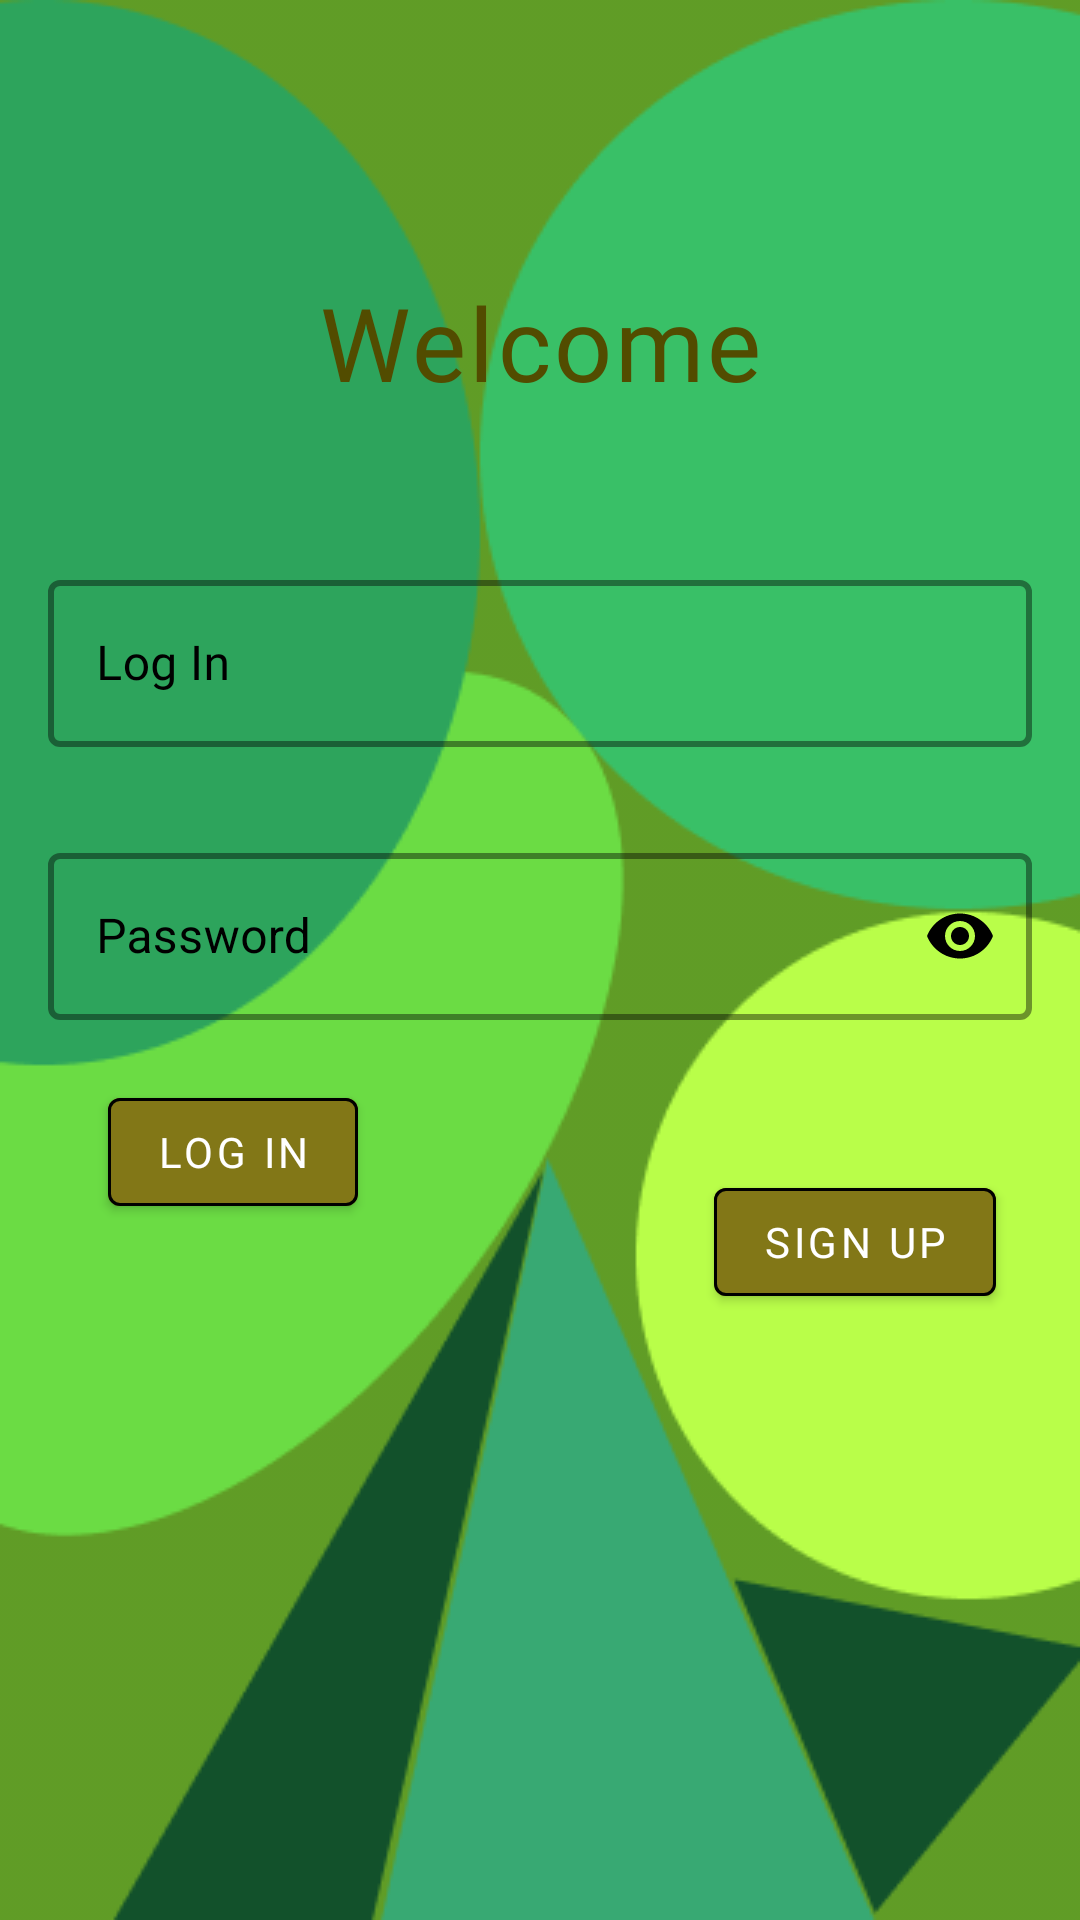

Reconstruct the res/layout file that produces this screen, plus the resources it refers to.
<!-- AndroidManifest.xml: application theme Theme.PulseShip -->
<!-- res/layout/fragment_login.xml -->
<?xml version="1.0" encoding="utf-8"?>
<layout xmlns:android="http://schemas.android.com/apk/res/android"
    xmlns:app="http://schemas.android.com/apk/res-auto"
    xmlns:tools="http://schemas.android.com/tools">

    <data>

    </data>

    <androidx.constraintlayout.widget.ConstraintLayout
        android:id="@+id/container"
        android:layout_width="match_parent"
        android:layout_height="match_parent"
        android:background="@drawable/login_background"
        tools:context=".ui.fragments.login.LoginFragment">

        <androidx.constraintlayout.widget.Guideline
            android:layout_width="wrap_content"
            android:layout_height="wrap_content"
            android:id="@+id/medium_guideline"
            app:layout_constraintGuide_percent=".50"
            android:orientation="horizontal"/>

        <androidx.constraintlayout.widget.Guideline
            android:layout_width="wrap_content"
            android:layout_height="wrap_content"
            android:id="@+id/left_guideline"
            app:layout_constraintGuide_percent=".05"
            android:orientation="vertical"/>

        <androidx.constraintlayout.widget.Guideline
            android:layout_width="wrap_content"
            android:layout_height="wrap_content"
            android:id="@+id/right_guideline"
            app:layout_constraintGuide_percent=".95"
            android:orientation="vertical"/>

        <TextView
            android:id="@+id/lbl_welcome"
            style="@style/Widget.PulseShip.TextView"
            android:layout_width="0dp"
            android:layout_height="wrap_content"
            android:layout_marginTop="90dp"
            android:fontFamily="@font/roboto_bold"
            android:gravity="center"
            android:text="@string/lbl_welcome"
            android:textColor="@color/primaryDarkColor"
            android:textSize="34sp"
            app:layout_constraintEnd_toEndOf="parent"
            app:layout_constraintStart_toStartOf="parent"
            app:layout_constraintTop_toTopOf="parent"
            tools:ignore="TextContrastCheck" />

        <com.google.android.material.textfield.TextInputLayout
            android:id="@+id/lbl_input_login"
            android:layout_width="0dp"
            android:layout_height="wrap_content"
            android:layout_marginStart="16dp"
            android:layout_marginTop="50dp"
            android:layout_marginEnd="16dp"
            android:clipChildren="false"
            android:hint="@string/lbl_login"
            android:textColorHint="@color/secondaryTextColor"
            app:boxCornerRadiusBottomEnd="4dp"
            app:boxCornerRadiusBottomStart="4dp"
            app:boxCornerRadiusTopEnd="4dp"
            app:boxCornerRadiusTopStart="4dp"
            app:boxStrokeColor="@color/primaryDarkColor"
            app:boxStrokeWidth="2dp"
            app:circularflow_defaultRadius="2dp"
            app:endIconTint="@android:color/black"
            app:hintTextColor="@android:color/black"
            app:layout_constraintEnd_toEndOf="parent"
            app:layout_constraintStart_toStartOf="parent"
            app:layout_constraintTop_toBottomOf="@+id/lbl_welcome">

            <com.google.android.material.textfield.TextInputEditText
                android:id="@+id/edit_text_login"
                android:layout_width="match_parent"
                android:layout_height="wrap_content"
                android:drawableEnd="@drawable/ic_email"
                android:drawableTint="@android:color/black"
                android:fontFamily="@font/roboto"
                android:inputType="textEmailAddress"
                android:singleLine="false"
                android:textColor="@color/secondaryTextColor"
                tools:ignore="TextContrastCheck,DuplicateSpeakableTextCheck" />

        </com.google.android.material.textfield.TextInputLayout>

        <com.google.android.material.textfield.TextInputLayout
            android:id="@+id/lbl_input_password"
            android:layout_width="0dp"
            android:layout_height="wrap_content"
            android:layout_marginStart="16dp"
            android:layout_marginTop="30dp"
            android:layout_marginEnd="16dp"
            android:hint="@string/lbl_password"
            android:textColorHint="@android:color/black"
            app:boxCornerRadiusBottomEnd="4dp"
            app:boxCornerRadiusBottomStart="4dp"
            app:boxCornerRadiusTopEnd="4dp"
            app:boxCornerRadiusTopStart="4dp"
            app:boxStrokeColor="@color/primaryDarkColor"
            app:boxStrokeWidth="2dp"
            app:circularflow_defaultRadius="2dp"
            app:hintTextColor="@android:color/black"
            app:layout_constraintEnd_toEndOf="parent"
            app:layout_constraintStart_toStartOf="parent"
            app:layout_constraintTop_toBottomOf="@id/lbl_input_login"
            app:passwordToggleEnabled="true"
            app:passwordToggleTint="@android:color/black">

            <com.google.android.material.textfield.TextInputEditText
                android:id="@+id/edit_text_password"
                android:layout_width="match_parent"
                android:layout_height="wrap_content"
                android:inputType="textPassword"
                android:textColor="@android:color/black"
                tools:ignore="TextContrastCheck" />

        </com.google.android.material.textfield.TextInputLayout>

        <com.google.android.material.button.MaterialButton
            android:id="@+id/btn_query"
            android:layout_width="wrap_content"
            android:layout_height="wrap_content"
            android:layout_marginStart="10dp"
            android:layout_marginTop="40dp"
            android:elevation="4dp"
            android:fontFamily="@font/roboto_bold"
            android:insetLeft="8dp"
            android:insetRight="16dp"
            android:text="@string/lbl_login"
            android:textAlignment="center"
            android:textColor="@color/primaryTextColor"
            app:icon="@drawable/ic_add"
            app:iconTint="@android:color/white"
            app:iconGravity="textStart"
            app:layout_constraintStart_toStartOf="@+id/left_guideline"
            app:layout_constraintTop_toBottomOf="@+id/medium_guideline"
            app:strokeWidth="1dp"
            tools:ignore="TextContrastCheck" />

        <com.google.android.material.button.MaterialButton
            android:id="@+id/btn_sign_up"
            android:layout_width="wrap_content"
            android:layout_height="wrap_content"
            android:layout_marginTop="70dp"
            android:elevation="4dp"
            android:fontFamily="@font/roboto_bold"
            android:insetLeft="8dp"
            android:insetRight="10dp"
            android:text="@string/lbl_sign_up"
            android:textAlignment="center"
            android:textColor="@color/primaryTextColor"
            app:icon="@drawable/ic_add"
            app:iconGravity="textStart"
            app:iconTint="@android:color/white"
            app:layout_constraintEnd_toEndOf="@+id/right_guideline"
            app:layout_constraintTop_toBottomOf="@+id/medium_guideline"
            app:strokeWidth="1dp"
            tools:ignore="TextContrastCheck" />

        <ProgressBar
            android:id="@+id/loading"
            android:layout_width="wrap_content"
            android:layout_height="wrap_content"
            android:layout_gravity="center"
            android:visibility="gone"
            app:layout_constraintBottom_toBottomOf="parent"
            app:layout_constraintEnd_toEndOf="@+id/lbl_input_password"
            app:layout_constraintStart_toStartOf="@+id/lbl_input_password"
            app:layout_constraintTop_toTopOf="parent"
            app:layout_constraintVertical_bias="0.3" />
    </androidx.constraintlayout.widget.ConstraintLayout>
</layout>
<!-- resources referenced by this layout -->
<resources>
  <color name="primaryDarkColor">#524c00</color>
  <color name="primaryTextColor">#ffffff</color>
  <color name="secondaryTextColor">#000000</color>
  <!-- drawable login_background: png bitmap (drawable, 17032 bytes) -->
  <string name="lbl_login">Log In</string>
  <string name="lbl_password">Password</string>
  <string name="lbl_sign_up">Sign Up</string>
  <string name="lbl_welcome">Welcome</string>
  <style name="Widget.PulseShip.TextView" parent="Widget.MaterialComponents.TextView">
          <item name="android:minHeight">@dimen/min_text_height</item>
          <item name="android:gravity">center_vertical</item>
          <item name="android:textAppearance">?attr/textAppearanceBody1</item>
      </style>
  <style name="Theme.PulseShip" parent="Theme.MaterialComponents.Light.NoActionBar">
          
          <item name="colorPrimary">@color/primaryColor</item>
          <item name="colorPrimaryVariant">@color/primaryDarkColor</item>
          <item name="colorOnPrimary">@color/primaryLightColor</item>
          <item name="colorOnSurface">@color/disabled</item>
          
          <item name="colorSecondary">@color/secondaryColor</item>
          <item name="colorSecondaryVariant">@color/secondaryDarkColor</item>
          <item name="colorOnSecondary">@color/secondaryLightColor</item>
          
          <item name="android:statusBarColor" tools:targetApi="l">?attr/colorPrimaryVariant</item>
          
          
          <item name="textInputStyle">@style/Widget.MaterialComponents.TextInputLayout.OutlinedBox</item>
          <item name="android:colorBackground">@color/primaryDarkColor</item>
          <item name="android:windowFullscreen">true</item>
  
      </style>
  <dimen name="min_text_height">48dp</dimen>
  <color name="primaryColor">#827717</color>
  <color name="primaryLightColor">#b4a647</color>
  <color name="disabled">#f0f4c3</color>
  <color name="secondaryColor">#ff6f00</color>
  <color name="secondaryDarkColor">#c43e00</color>
  <color name="secondaryLightColor">#ffa040</color>
</resources>
